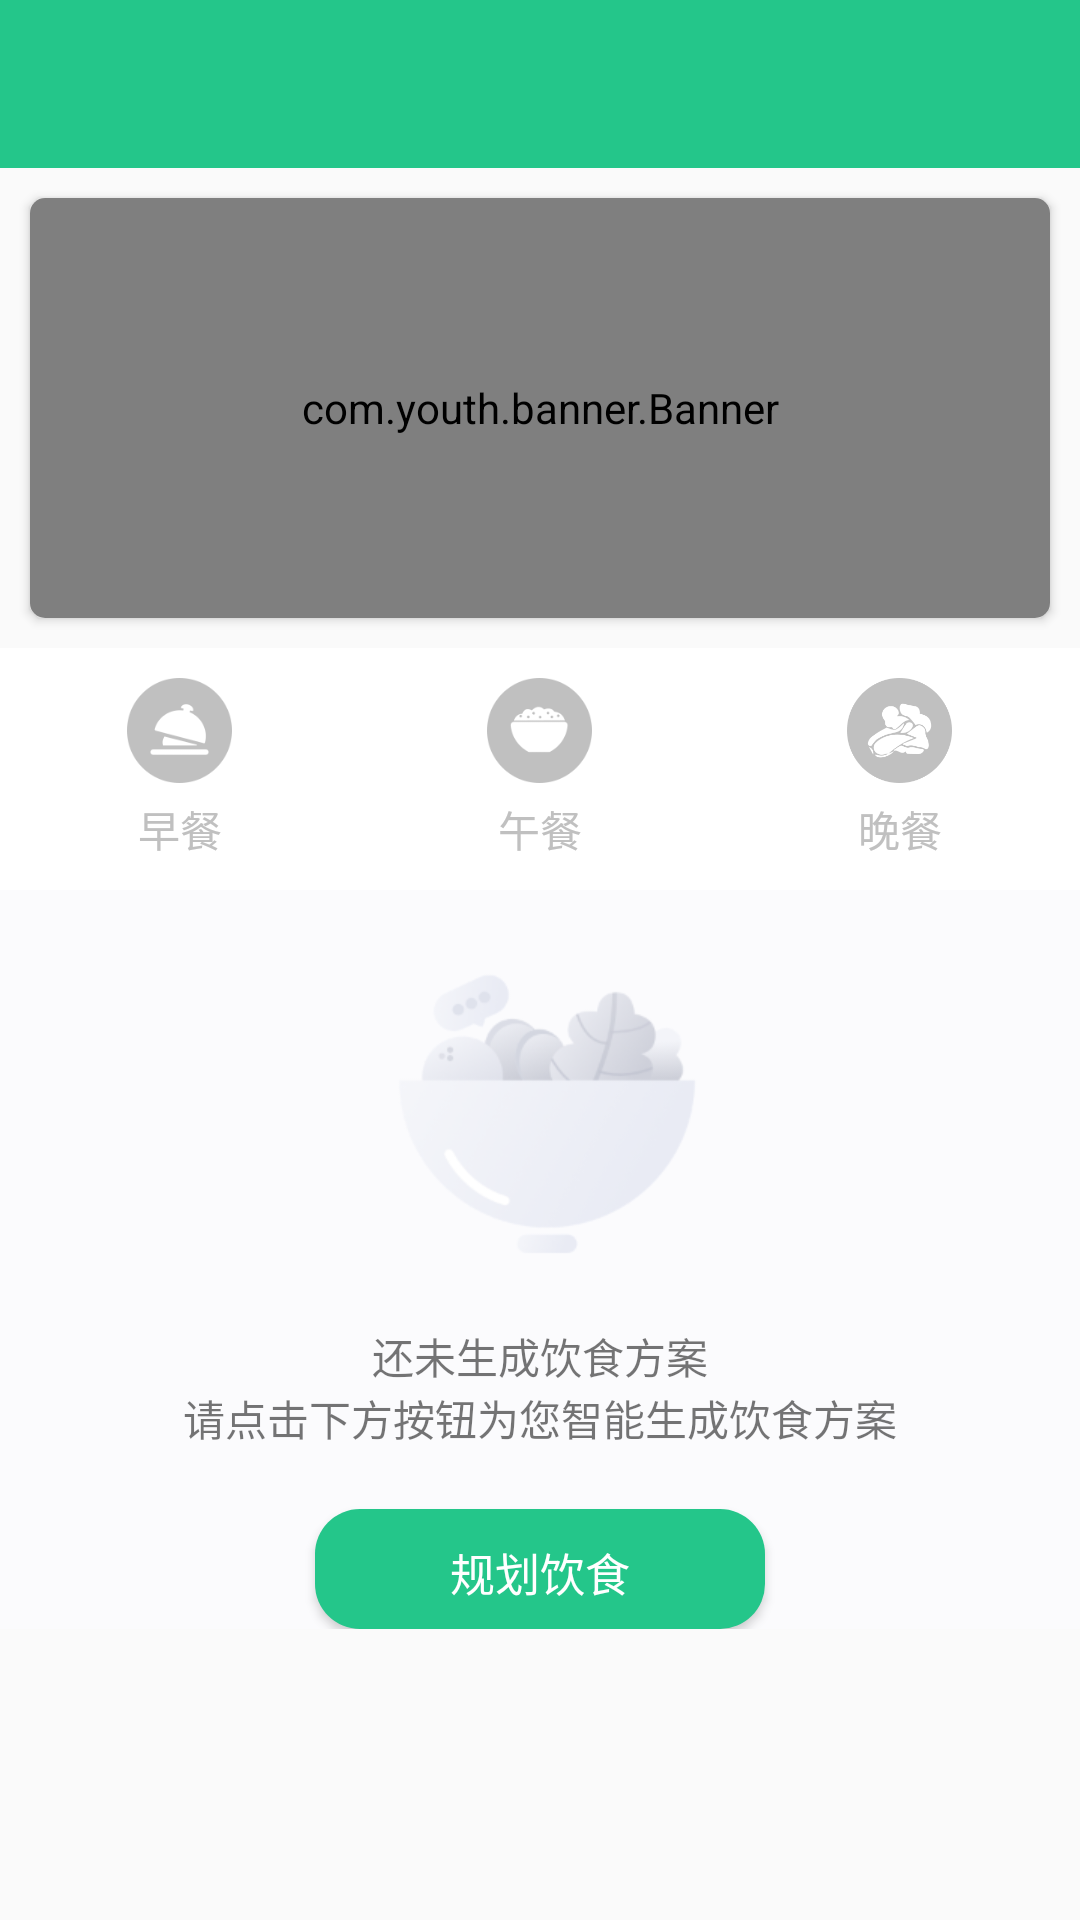

Here is an Android app screen rendered from its layout file. Give the layout XML and the strings, colors and styles it references.
<!-- AndroidManifest.xml: application theme AppTheme -->
<!-- res/layout/activity_main.xml -->
<?xml version="1.0" encoding="utf-8"?>
<android.support.v4.widget.DrawerLayout xmlns:android="http://schemas.android.com/apk/res/android"
    xmlns:app="http://schemas.android.com/apk/res-auto"
    xmlns:tools="http://schemas.android.com/tools"
    android:layout_width="match_parent"
    android:layout_height="match_parent"
    android:id="@+id/drawer_layout"
    tools:context=".MainActivity">
    <LinearLayout
        android:layout_width="match_parent"
        android:layout_height="match_parent"
        android:orientation="vertical">
        <android.support.v7.widget.Toolbar
            android:id="@+id/toolbar"
            android:layout_width="match_parent"
            android:layout_height="?attr/actionBarSize"
            android:background="@color/colorAccent"
            android:theme="@style/ThemeOverlay.AppCompat.Dark.ActionBar"
            app:popupTheme="@style/ThemeOverlay.AppCompat.Light">

        </android.support.v7.widget.Toolbar>
        <ScrollView
            android:layout_width="match_parent"
            android:layout_height="wrap_content">
            <LinearLayout
                android:layout_width="match_parent"
                android:layout_height="wrap_content"
                android:orientation="vertical">
                <android.support.v7.widget.CardView
                    android:layout_width="match_parent"
                    android:layout_height="wrap_content"
                    android:layout_margin="10dp"
                    app:cardCornerRadius="5dp">
                    <com.youth.banner.Banner
                        android:id="@+id/banner_food"
                        android:layout_width="match_parent"
                        android:layout_height="140dp"
                        app:title_textcolor="@color/colorWhite"
                        app:title_textsize="20dp">
                    </com.youth.banner.Banner>
                </android.support.v7.widget.CardView>


                <LinearLayout
                    android:layout_width="match_parent"
                    android:layout_height="wrap_content"
                    android:paddingTop="10dp"
                    android:paddingBottom="10dp"
                    android:background="#FFFFFF">
                    <LinearLayout
                        android:id="@+id/zaocan"
                        android:layout_width="0dp"
                        android:layout_weight="1"
                        android:layout_height="match_parent"
                        android:layout_centerVertical="true"
                        android:orientation="vertical">
                        <ImageView
                            android:id="@+id/zaocan_image"
                            android:layout_width="35dp"
                            android:layout_height="35dp"
                            android:layout_gravity="center_horizontal"
                            android:src="@drawable/zaocan_before" />
                        <TextView
                            android:id="@+id/zaocan_text"
                            android:layout_width="wrap_content"
                            android:layout_height="wrap_content"
                            android:layout_gravity="center_horizontal"
                            android:layout_marginTop="5dp"
                            android:text="早餐"
                            android:textColor="@color/colorGray" />
                    </LinearLayout>
                    <LinearLayout
                        android:id="@+id/wucan"
                        android:layout_width="0dp"
                        android:layout_weight="1"
                        android:layout_height="match_parent"
                        android:layout_centerVertical="true"
                        android:orientation="vertical">
                        <ImageView
                            android:id="@+id/wucan_image"
                            android:layout_width="35dp"
                            android:layout_height="35dp"
                            android:layout_gravity="center_horizontal"
                            android:src="@drawable/wucan_before" />
                        <TextView
                            android:id="@+id/wucan_text"
                            android:layout_width="wrap_content"
                            android:layout_height="wrap_content"
                            android:layout_gravity="center_horizontal"
                            android:layout_marginTop="5dp"
                            android:text="午餐"
                            android:textColor="@color/colorGray" />
                    </LinearLayout>

                    <LinearLayout
                        android:id="@+id/wancan"
                        android:layout_width="0dp"
                        android:layout_height="match_parent"
                        android:layout_weight="1"
                        android:layout_centerVertical="true"
                        android:orientation="vertical">
                        <ImageView
                            android:id="@+id/wancan_image"
                            android:layout_width="35dp"
                            android:layout_height="35dp"
                            android:layout_gravity="center_horizontal"
                            android:src="@drawable/wancan_before" />
                        <TextView
                            android:id="@+id/wancan_text"
                            android:layout_width="wrap_content"
                            android:layout_height="wrap_content"
                            android:layout_gravity="center_horizontal"
                            android:layout_marginTop="5dp"
                            android:text="晚餐"
                            android:textColor="@color/colorGray" />
                    </LinearLayout>
                </LinearLayout>
                <LinearLayout
                    android:id="@+id/no_food"
                    android:layout_width="match_parent"
                    android:layout_height="wrap_content"
                    android:orientation="vertical"
                    android:gravity="center"
                    android:background="#fbfbfd">
                    <ImageView
                        android:layout_marginTop="20dp"
                        android:layout_width="wrap_content"
                        android:layout_height="wrap_content"
                        android:src="@mipmap/nofood"/>
                    <TextView
                        android:layout_marginTop="20dp"
                        android:layout_width="wrap_content"
                        android:layout_height="wrap_content"
                        android:text="还未生成饮食方案"/>
                    <TextView
                        android:layout_width="wrap_content"
                        android:layout_height="wrap_content"
                        android:text="请点击下方按钮为您智能生成饮食方案"/>
                    <Button
                        android:id="@+id/create_food"
                        android:layout_height="40dp"
                        android:layout_width="150dp"
                        android:padding="10dp"
                        android:layout_marginTop="20dp"
                        android:textColor="@color/colorWhite"
                        android:textSize="15dp"
                        android:background="@drawable/button_start_evaluate"
                        android:text="规划饮食"/>
                </LinearLayout>
                <android.support.v7.widget.RecyclerView
                    android:id="@+id/food_list"
                    android:layout_width="match_parent"
                    android:layout_height="wrap_content"
                    android:layout_marginTop="2dp">
                </android.support.v7.widget.RecyclerView>
                <LinearLayout
                    android:id="@+id/change_LL"
                    android:layout_width="match_parent"
                    android:layout_height="wrap_content"
                    android:background="@color/colorWhite"
                    android:gravity="center"
                    android:visibility="gone">
                    <Button
                        android:id="@+id/recreate_food"
                        android:layout_height="40dp"
                        android:layout_width="150dp"
                        android:layout_margin="10dp"
                        android:textColor="@color/colorWhite"
                        android:textSize="15dp"
                        android:background="@drawable/button_start_evaluate"
                        android:text="重新规划"/>
                </LinearLayout>
            </LinearLayout>
        </ScrollView>
    </LinearLayout>
    <android.support.design.widget.NavigationView
        android:layout_width="match_parent"
        android:layout_height="match_parent"
        android:id="@+id/nav_view"
        android:layout_gravity="start"
        app:menu="@menu/nav_menu"
        app:headerLayout="@layout/nav_header">

    </android.support.design.widget.NavigationView>
</android.support.v4.widget.DrawerLayout>
<!-- res/layout/nav_header.xml (included above) -->
<?xml version="1.0" encoding="utf-8"?>
<LinearLayout
    xmlns:android="http://schemas.android.com/apk/res/android" android:layout_width="match_parent"
    android:layout_height="180dp"
    android:padding="10dp"
    android:gravity="center"
    android:orientation="vertical"
    android:background="@drawable/my_bg">
    <de.hdodenhof.circleimageview.CircleImageView
        android:id="@+id/header"
        android:layout_width="70dp"
        android:layout_height="70dp"
        android:src="@drawable/bg" />
    <TextView
        android:id="@+id/user_name"
        android:layout_width="wrap_content"
        android:layout_height="wrap_content"
        android:layout_marginTop="15dp"
        android:text="hqq"
        android:textColor="#fff"
        android:textSize="18sp"/>

</LinearLayout>
<!-- resources referenced by this layout -->
<resources>
  <color name="colorAccent">#24C68A</color>
  <color name="colorGray">#c0c0c0</color>
  <color name="colorWhite">#ffffff</color>
  <!-- drawable bg: jpg bitmap (drawable, 268719 bytes) -->
  <!-- drawable button_start_evaluate (drawable) -->
  <?xml version="1.0" encoding="utf-8"?>
  <selector xmlns:android="http://schemas.android.com/apk/res/android">
      <item android:state_pressed="false">//没有选中时候的样式
          <shape>
              <solid android:color="@color/colorAccent" />
              <corners android:radius="15dp" />
          </shape>
      </item>
      <item android:state_pressed="true">//选中时候的样式
          <shape>
              <solid android:color="#c0c0c0"></solid>
              <corners android:radius="15dp"></corners>
          </shape>
      </item>
  </selector>
  <!-- drawable my_bg (drawable) -->
  <?xml version="1.0" encoding="utf-8"?>
  <shape xmlns:android="http://schemas.android.com/apk/res/android">
      <gradient
          android:startColor="#24C68A"
          android:endColor="#38f9d7"
          android:angle="270"/>
  </shape>
  <!-- drawable wancan_before: png bitmap (drawable, 21800 bytes) -->
  <!-- drawable wucan_before: png bitmap (drawable, 8707 bytes) -->
  <!-- drawable zaocan_before: png bitmap (drawable, 8623 bytes) -->
  <!-- mipmap nofood: png bitmap (mipmap-xhdpi, 16144 bytes) -->
  <style name="AppTheme" parent="Theme.AppCompat.Light.NoActionBar">
          
          <item name="colorPrimary">@color/colorPrimary</item>
          <item name="colorPrimaryDark">@color/colorPrimaryDark</item>
          <item name="colorAccent">@color/colorAccent</item>
  
      </style>
  <color name="colorPrimary">#24C68A</color>
  <color name="colorPrimaryDark">#24C68A</color>
</resources>
